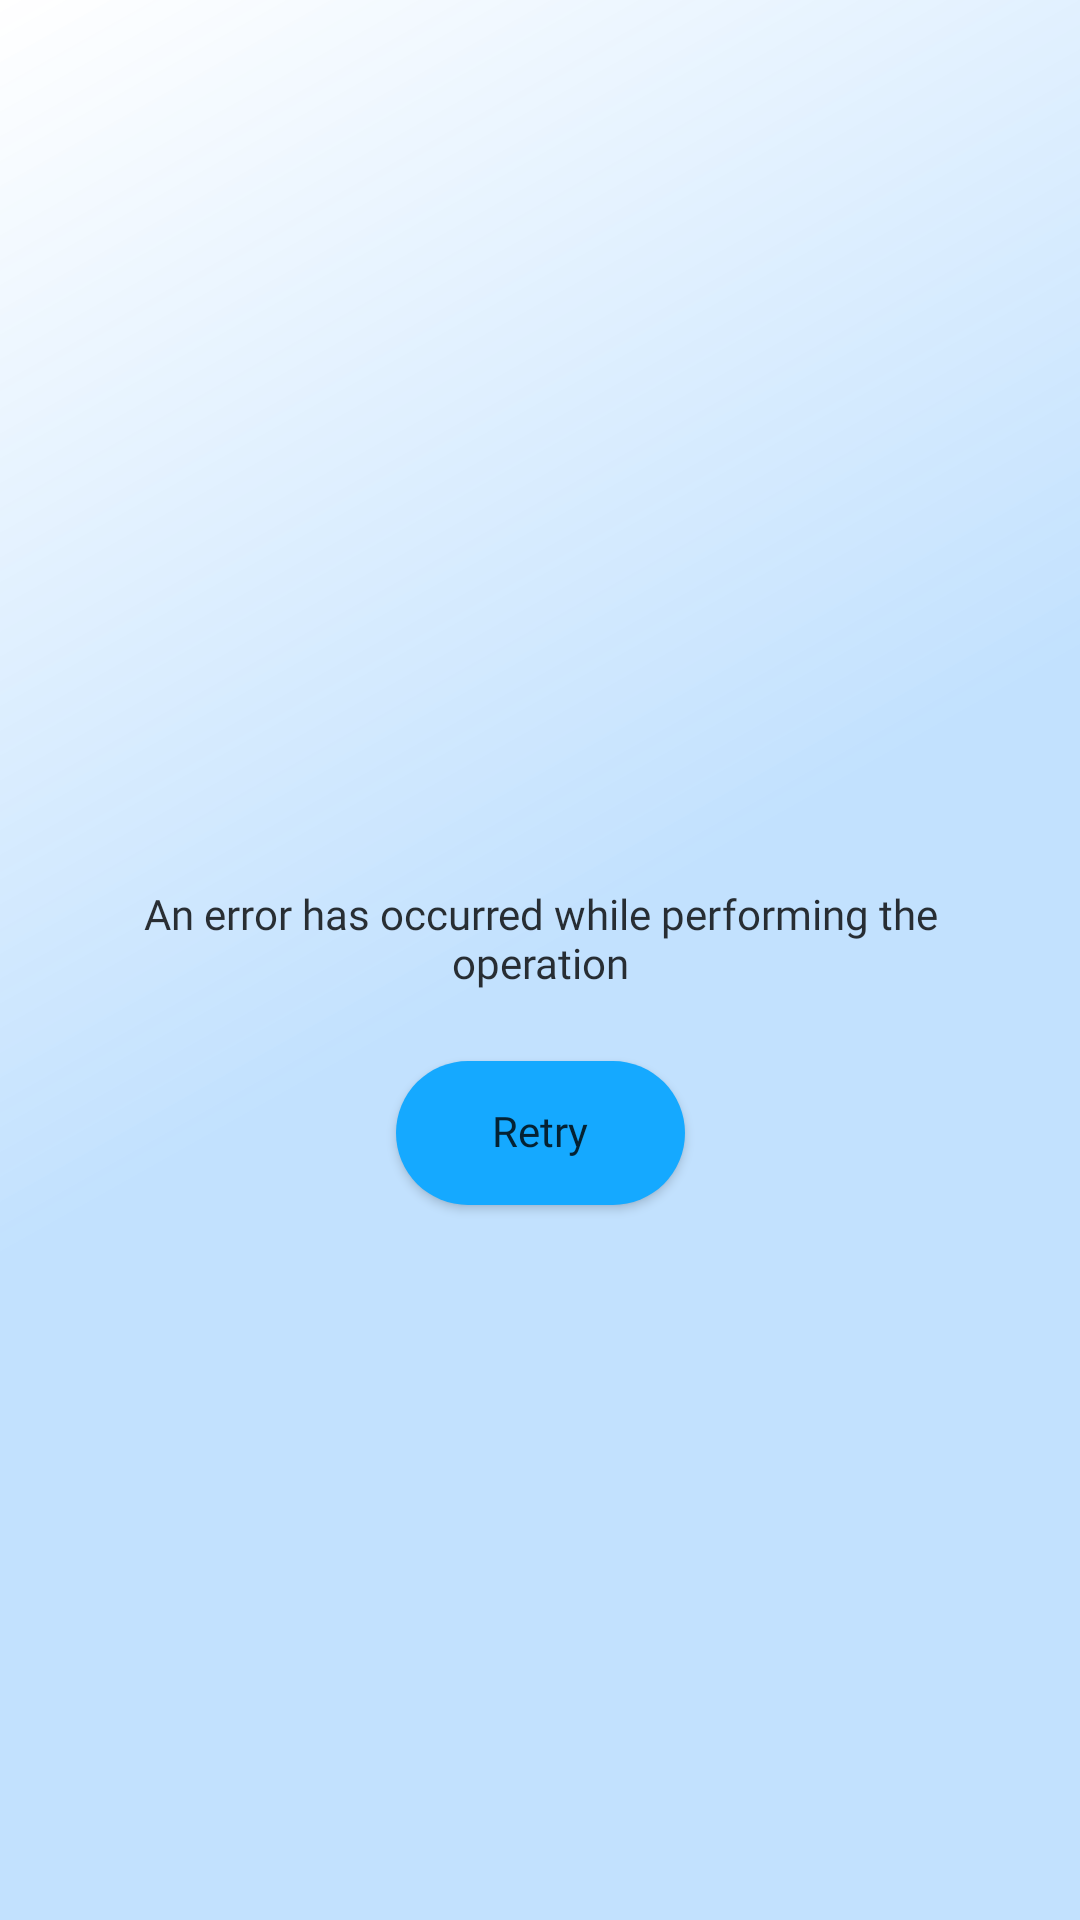

Produce the Android XML layout that renders to this screen, including the resource entries it uses.
<!-- AndroidManifest.xml: application theme Theme.Forecasty -->
<!-- res/layout/view_error.xml -->
<?xml version="1.0" encoding="utf-8"?>
<androidx.constraintlayout.widget.ConstraintLayout xmlns:android="http://schemas.android.com/apk/res/android"
    xmlns:app="http://schemas.android.com/apk/res-auto"
    xmlns:tools="http://schemas.android.com/tools"
    android:id="@+id/container"
    android:layout_width="match_parent"
    android:layout_height="match_parent">

    <TextView
        android:id="@+id/tvTitle"
        style="@style/TitleTextView"
        android:layout_width="wrap_content"
        android:layout_height="wrap_content"
        app:layout_constraintEnd_toEndOf="parent"
        app:layout_constraintStart_toStartOf="parent"
        app:layout_constraintTop_toTopOf="@+id/guideline4"
        tools:text="@string/err_title_common" />

    <TextView
        android:id="@+id/tvDesc"
        style="@style/MediumTextView"
        android:layout_width="wrap_content"
        android:layout_height="wrap_content"
        android:layout_marginTop="8dp"
        android:gravity="center"
        android:paddingStart="24dp"
        android:paddingEnd="24dp"
        android:text="@string/err_operational_msg"
        android:textAlignment="center"
        app:layout_constraintEnd_toEndOf="parent"
        app:layout_constraintStart_toStartOf="parent"
        app:layout_constraintTop_toBottomOf="@+id/tvTitle" />

    <Button
        android:id="@+id/btnRetry"
        style="@style/MediumTextView"
        android:layout_width="wrap_content"
        android:layout_height="wrap_content"
        android:layout_marginTop="24dp"
        android:background="@drawable/rounded_button"
        android:paddingStart="32dp"
        android:paddingEnd="32dp"
        android:text="@string/retry"
        android:textAllCaps="false"
        app:layout_constraintEnd_toEndOf="parent"
        app:layout_constraintStart_toStartOf="parent"
        app:layout_constraintTop_toBottomOf="@+id/tvDesc" />

    <androidx.constraintlayout.widget.Guideline
        android:id="@+id/guideline4"
        android:layout_width="wrap_content"
        android:layout_height="wrap_content"
        android:orientation="horizontal"
        app:layout_constraintGuide_percent="0.40" />

</androidx.constraintlayout.widget.ConstraintLayout>
<!-- resources referenced by this layout -->
<resources>
  <!-- drawable rounded_button (drawable) -->
  <?xml version="1.0" encoding="utf-8"?>
  <shape xmlns:android="http://schemas.android.com/apk/res/android">
      <corners android:radius="50dp" />
      <solid android:color="@color/button_bg_color" />
  </shape>
  <string name="err_operational_msg">An error has occurred while performing the operation</string>
  <string name="err_title_common">Oops…</string>
  <string name="retry">Retry</string>
  <style name="MediumTextView" parent="MediumText">
          <item name="android:textColor">@color/text_color_medium</item>
          <item name="android:ellipsize">end</item>
          <item name="android:fontFamily">@font/montserrat_medium</item>
          <item name="android:includeFontPadding">false</item>
      </style>
  <style name="TitleTextView" parent="TitleText">
          <item name="android:textColor">@color/text_color_title</item>
          <item name="android:ellipsize">end</item>
          <item name="android:fontFamily">@font/montserrat_extra_bold</item>
          <item name="android:includeFontPadding">false</item>
      </style>
  <style name="Theme.Forecasty" parent="Theme.MaterialComponents.DayNight.NoActionBar">
          
          <item name="colorPrimary">@color/color_primary</item>
          <item name="colorPrimaryVariant">@color/color_primary</item>
          <item name="colorAccent">@color/color_accent</item>
          <item name="colorOnPrimary">@color/color_accent</item>
          <item name="android:windowBackground">@drawable/bg_gradient</item>
          <item name="android:actionOverflowButtonStyle">@style/ActionButtonOverflow</item>
          <item name="android:itemTextAppearance">@style/MenuTextAppearance</item>
  
          
          <item name="android:statusBarColor">@color/status_bar_color</item>
      </style>
  <color name="button_bg_color">#15a9ff</color>
  <style name="MediumText">
          <item name="android:textSize">14sp</item>
      </style>
  <color name="text_color_medium">@color/black_80</color>
  <style name="TitleText">
          <item name="android:textSize">28sp</item>
      </style>
  <color name="text_color_title">@color/black_100</color>
  <color name="color_primary">#c2e1fe</color>
  <color name="color_accent">#00c3ff</color>
  <!-- drawable bg_gradient (drawable) -->
  <?xml version="1.0" encoding="utf-8"?>
  <shape xmlns:android="http://schemas.android.com/apk/res/android">
      <gradient
          android:angle="135"
          android:centerColor="@color/color_primary"
          android:endColor="@color/white_80"
          android:startColor="@color/color_primary"
          android:type="linear" />
  </shape>
  <style name="ActionButtonOverflow" parent="android:style/Widget.Holo.Light.ActionButton.Overflow">
          <item name="android:src">@drawable/ic_menu</item>
      </style>
  <style name="MenuTextAppearance" parent="@android:style/TextAppearance.Widget.IconMenu.Item">
          <item name="android:textColor">@color/text_color_title</item>
      </style>
  <color name="status_bar_color">@color/color_primary</color>
  <color name="black_80">#cc000000</color>
  <color name="black_100">#000000</color>
  <color name="white_80">#ccffffff</color>
</resources>
